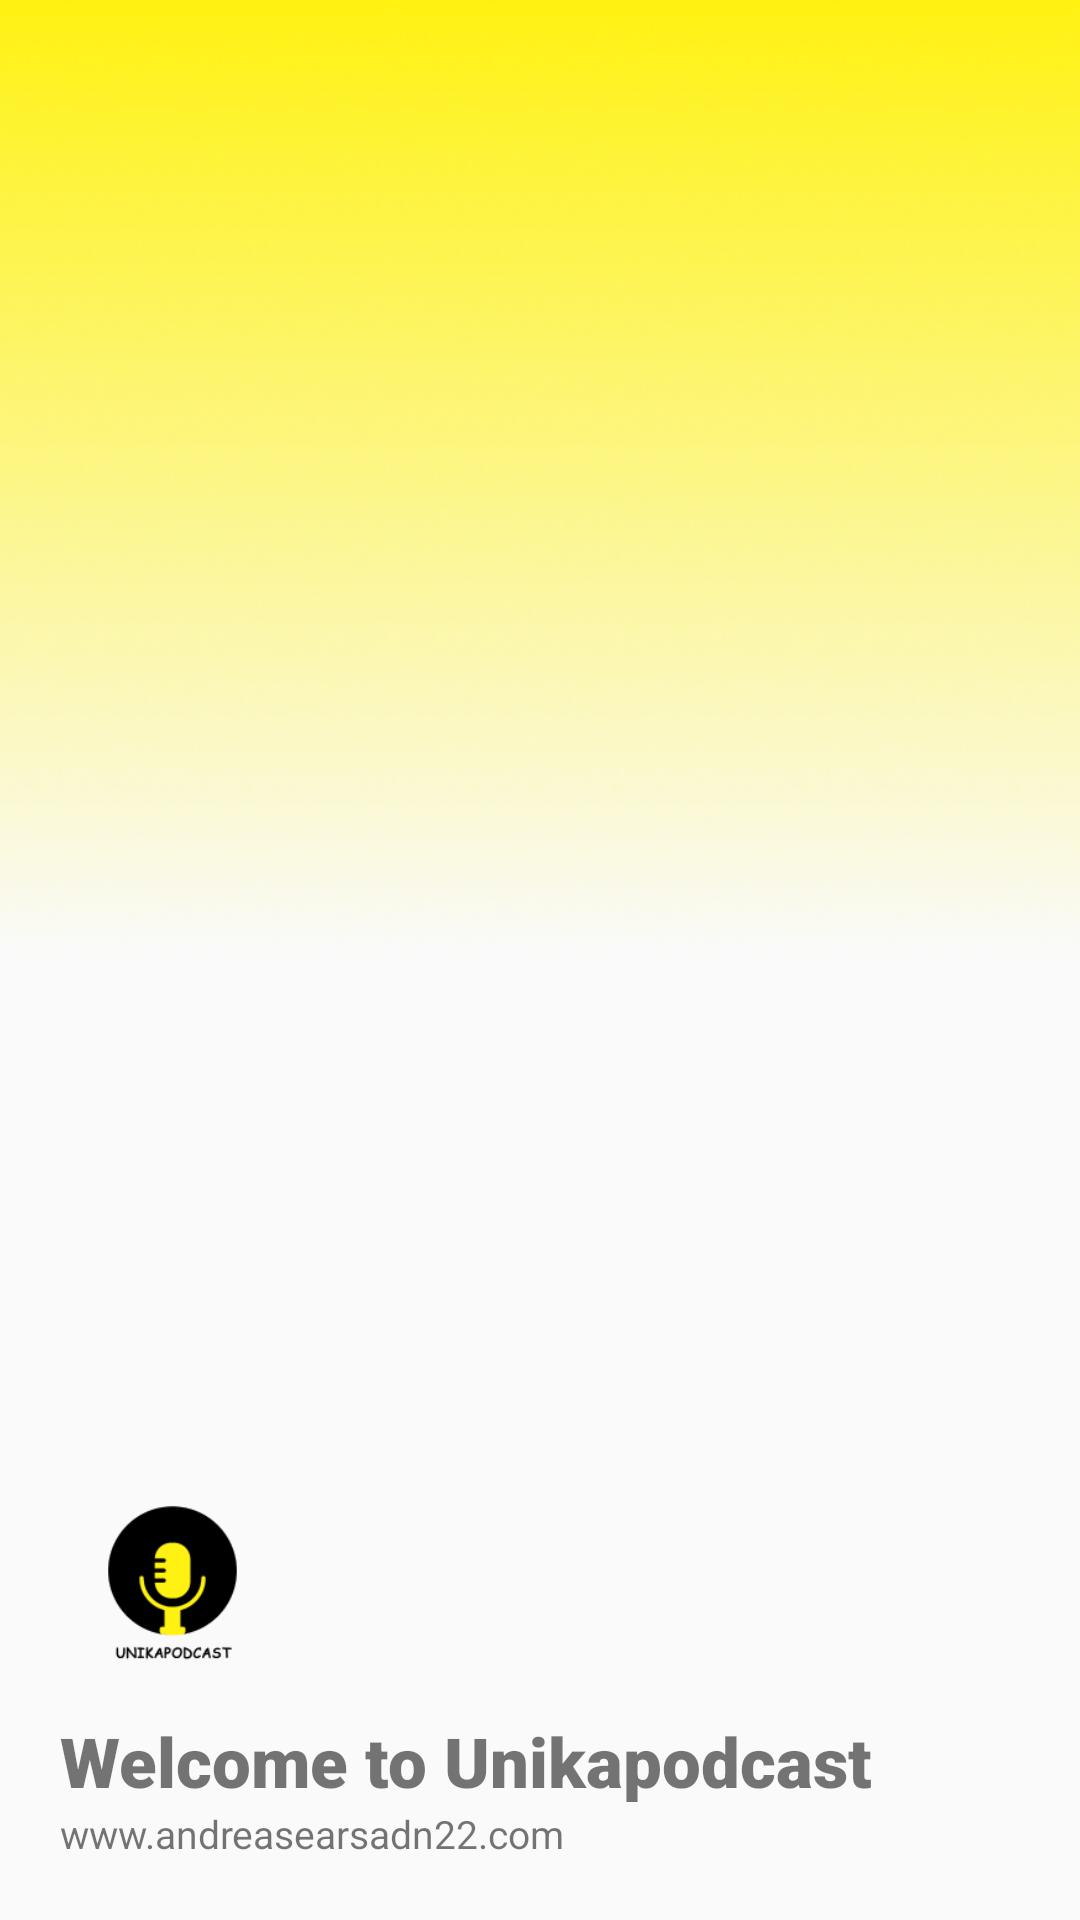

The Android layout XML behind this screen, and the referenced resources:
<!-- AndroidManifest.xml: application theme Theme.Unikapodcast -->
<!-- res/layout/header.xml -->
<?xml version="1.0" encoding="utf-8"?>
<LinearLayout
    xmlns:android="http://schemas.android.com/apk/res/android"
    android:layout_width="match_parent"
    android:layout_height="200dp"
    android:orientation="vertical"
    android:background="@drawable/headerunikapod"
    android:gravity="bottom"
    android:padding="20dp">

    <ImageView
        android:layout_width="75dp"
        android:layout_height="75dp"
        android:src="@drawable/logo"/>

    <TextView
        android:layout_width="wrap_content"
        android:layout_height="wrap_content"
        android:fontFamily="sans-serif-black"
        android:text="Welcome to Unikapodcast"
        android:textSize="23sp" />

    <TextView
        android:layout_width="wrap_content"
        android:layout_height="wrap_content"
        android:text="www.andreasearsadn22.com"
        android:textSize="13sp"/>

</LinearLayout>
<!-- resources referenced by this layout -->
<resources>
  <!-- drawable headerunikapod: png bitmap (drawable, 36857 bytes) -->
  <!-- drawable logo: png bitmap (drawable, 4687 bytes) -->
  <style name="Theme.Unikapodcast" parent="Theme.AppCompat.Light.NoActionBar">
          
          <item name="colorPrimary">@color/yellow_unika</item>
          <item name="colorPrimaryVariant">@color/purple_700</item>
  
  
  
          <item name="colorOnPrimary">@color/white</item>
          <item name="colorOnSecondary">@color/black</item>
          
          <item name="colorSecondary">@color/teal_200</item>
          <item name="colorSecondaryVariant">@color/teal_700</item>
  
          
          <item name="android:statusBarColor" tools:targetApi="l">?attr/colorPrimaryVariant</item>
          
      </style>
  <color name="yellow_unika">#FFF212</color>
  <color name="purple_700">#FF3700B3</color>
  <color name="white">#FFFFFFFF</color>
  <color name="black">#FF000000</color>
  <color name="teal_200">#FF03DAC5</color>
  <color name="teal_700">#FF018786</color>
</resources>
